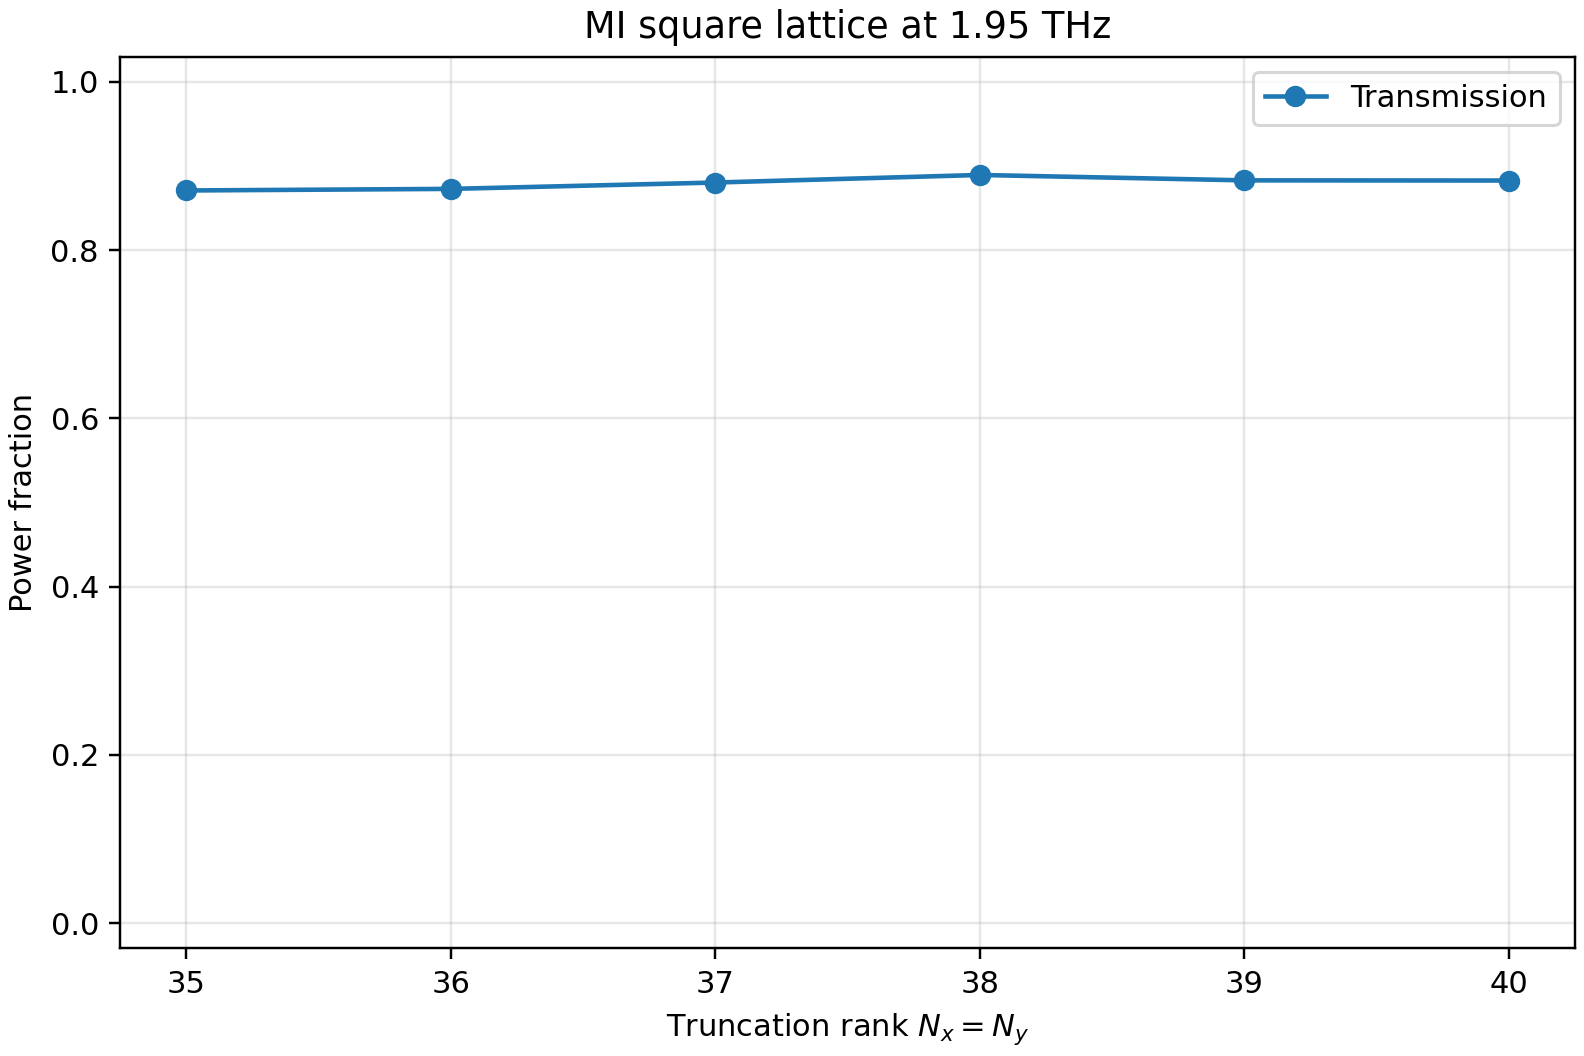

Source data for this figure (header and first rows):
frequency_thz, wavelength_um, epsilon_silver_real, epsilon_silver_imag, epsilon_pi_real, epsilon_pi_imag, pi_thickness_um, output_medium, epsilon_aperture_real, epsilon_aperture_imag, order_x, order_y, harmonics, full_modal_dimension, grid_x, grid_y, cascade, solver, symmetry_requested, shell_radial_mapping, runtime_seconds, reflectance, transmittance, absorptance
1.95, 153.7, -209613, 467056, 3.5, 0.009, , PI, 1.0, 0.0, 35, 35, 5041, 10082, 256, 256, redheffer, nvm, True, , 22.99, 0.1125, 0.8708, 0.01677
1.95, 153.7, -209613, 467056, 3.5, 0.009, , PI, 1.0, 0.0, 36, 36, 5329, 10658, 256, 256, redheffer, nvm, True, , 13.04, 0.1122, 0.8726, 0.01513
1.95, 153.7, -209613, 467056, 3.5, 0.009, , PI, 1.0, 0.0, 37, 37, 5625, 11250, 256, 256, redheffer, nvm, True, , 14.92, 0.111, 0.8802, 0.008775
1.95, 153.7, -209613, 467056, 3.5, 0.009, , PI, 1.0, 0.0, 38, 38, 5929, 11858, 256, 256, redheffer, nvm, True, , 17.72, 0.1078, 0.8892, 0.003038
1.95, 153.7, -209613, 467056, 3.5, 0.009, , PI, 1.0, 0.0, 39, 39, 6241, 12482, 256, 256, redheffer, nvm, True, , 19.54, 0.109, 0.8828, 0.00819
1.95, 153.7, -209613, 467056, 3.5, 0.009, , PI, 1.0, 0.0, 40, 40, 6561, 13122, 256, 256, redheffer, nvm, True, , 22.05, 0.1097, 0.8826, 0.007694
